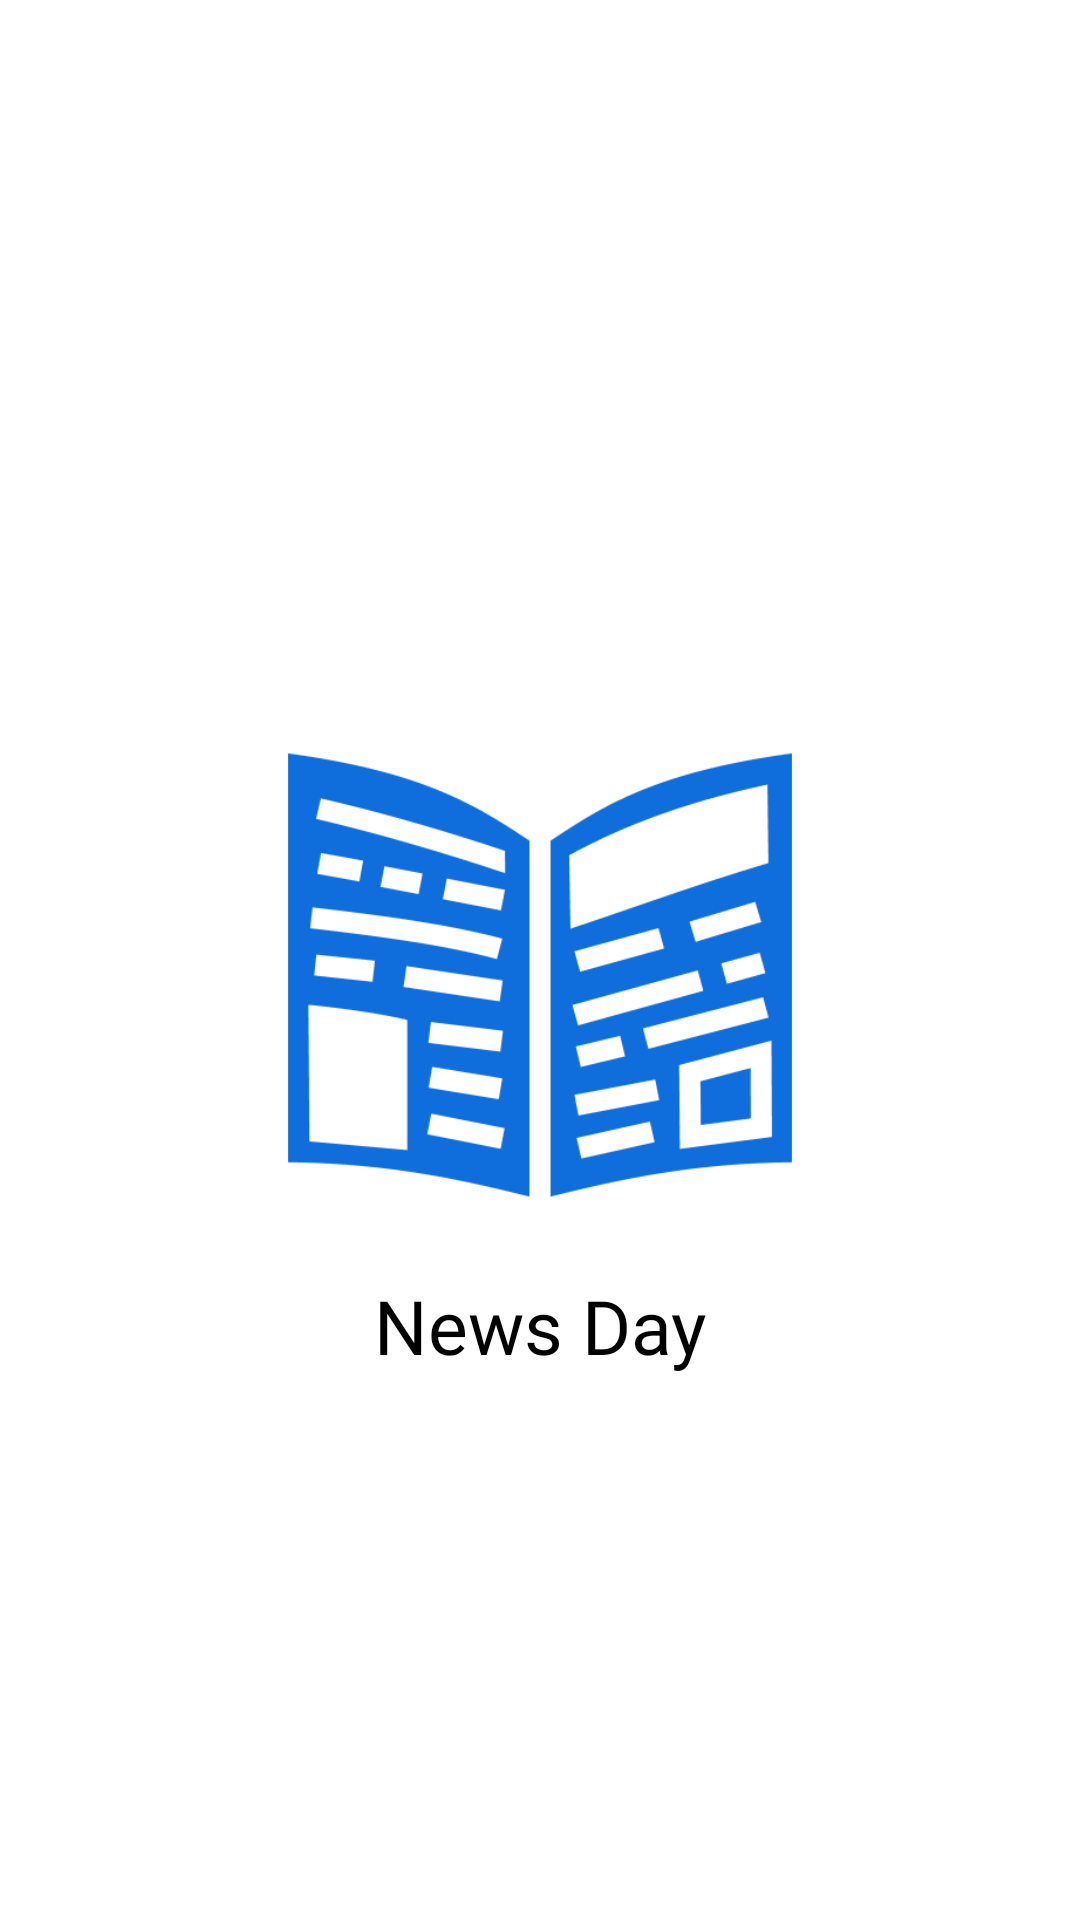

The Android layout XML behind this screen, and the referenced resources:
<!-- AndroidManifest.xml: application theme Theme.News -->
<!-- res/layout/activity_splash_screen.xml -->
<?xml version="1.0" encoding="utf-8"?>
<androidx.constraintlayout.widget.ConstraintLayout xmlns:android="http://schemas.android.com/apk/res/android"
    xmlns:app="http://schemas.android.com/apk/res-auto"
    xmlns:tools="http://schemas.android.com/tools"
    android:id="@+id/main"
    android:layout_width="match_parent"
    android:layout_height="match_parent"
    android:background="@color/white"
    tools:context=".SplashScreenActivity">

    <ImageView
        android:id="@+id/imageView"
        android:layout_width="match_parent"
        android:layout_height="200dp"
        android:layout_marginTop="225dp"
        android:src="@drawable/applogo"
        app:layout_constraintEnd_toEndOf="parent"
        app:layout_constraintStart_toStartOf="parent"
        app:layout_constraintTop_toTopOf="parent" />

    <TextView
        android:layout_width="wrap_content"
        android:layout_height="wrap_content"
        android:text="News Day"
        android:textSize="25sp"
        android:textColor="@color/textColor"
        android:fontFamily="@font/new_york_small_regular"
        app:layout_constraintStart_toStartOf="parent"
        app:layout_constraintEnd_toEndOf="parent"
        app:layout_constraintTop_toBottomOf="@id/imageView"/>

</androidx.constraintlayout.widget.ConstraintLayout>
<!-- resources referenced by this layout -->
<resources>
  <color name="textColor">#000000</color>
  <color name="white">#FFFFFFFF</color>
  <!-- drawable applogo: png bitmap (drawable, 16699 bytes) -->
  <style name="Theme.News" parent="Base.Theme.News" />
  <style name="Base.Theme.News" parent="Theme.Material3.DayNight.NoActionBar">
  
          
          <item name="colorPrimary">@color/blue</item>
          <item name="colorPrimaryVariant">@color/blue</item>
          
          
          <item name="android:statusBarColor">
              @android:color/black
          </item>
      </style>
  <color name="blue">#0F6DDC</color>
</resources>
